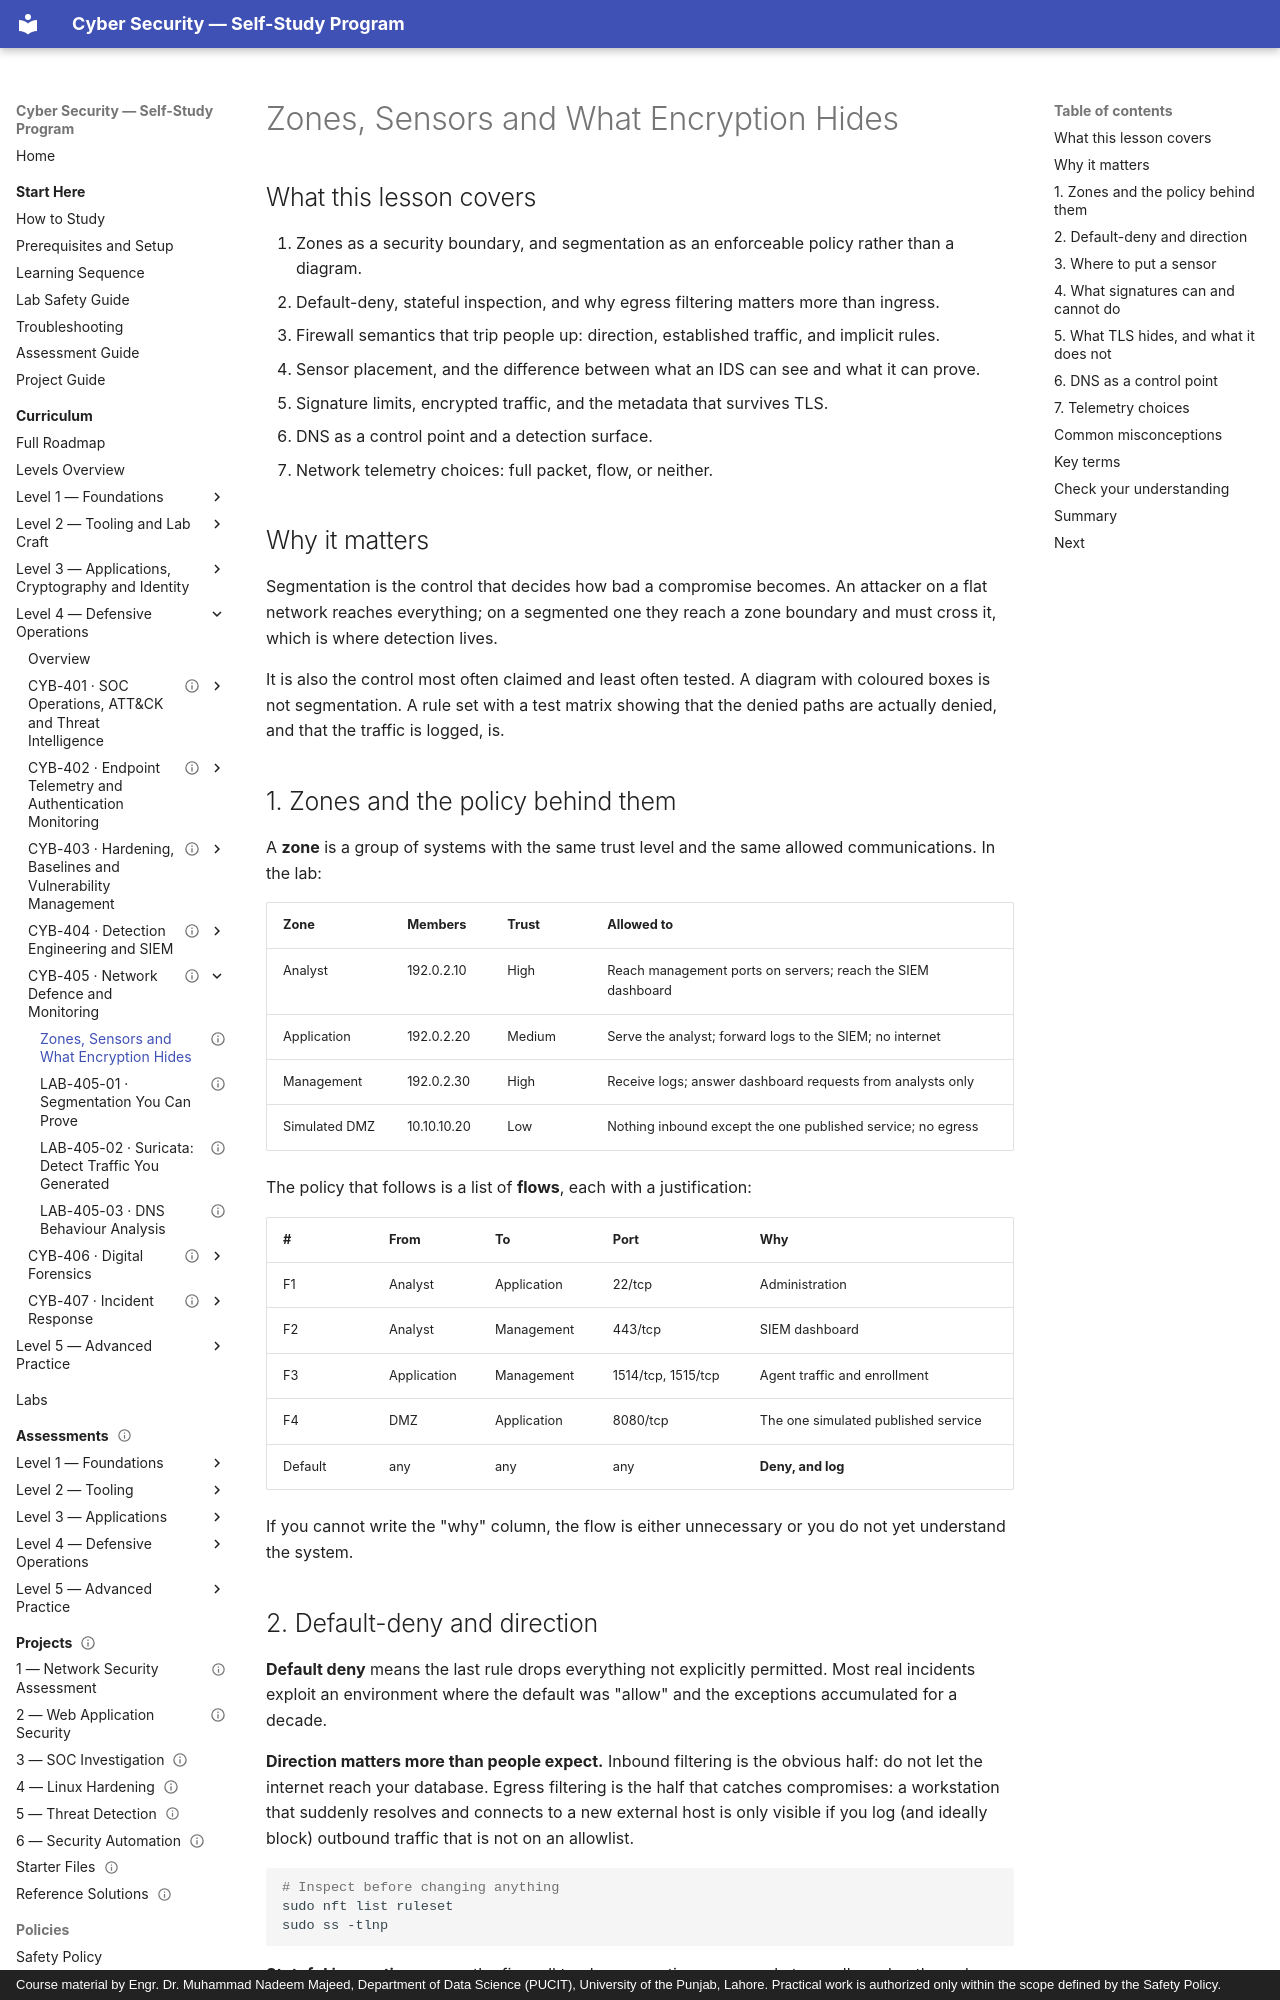

repository: nadeem-majeedch/CyberSecurity · page: levels/level-4-defensive-operations/05-network-defence/01-segmentation-and-monitoring/index.html · generator: mkdocs · copyright: Course material by Engr. Dr. Muhammad Nadeem Majeed, Department of Data Science (PUCIT), University of the Punjab, Lahore. Practical work is authorized only within the scope defined by the Safety Policy.

---
title: "Zones, Sensors and What Encryption Hides"
description: "Segmentation as an enforceable policy, sensor placement, the limits of signatures, and the metadata TLS leaves behind."
module_code: CYB-405
level: 4
kind: lesson
prerequisites: [CYB-404]
estimated_minutes: 210
difficulty: advanced
safety: none
version: 1.0.0
last_reviewed: 2026-10-29
reviewers: []
status: published
tags: [segmentation, firewall, ids, tls, dns, netflow, sensor-placement]
---

# Zones, Sensors and What Encryption Hides

## What this lesson covers

1. Zones as a security boundary, and segmentation as an enforceable policy rather than a diagram.
2. Default-deny, stateful inspection, and why egress filtering matters more than ingress.
3. Firewall semantics that trip people up: direction, established traffic, and implicit rules.
4. Sensor placement, and the difference between what an IDS can see and what it can prove.
5. Signature limits, encrypted traffic, and the metadata that survives TLS.
6. DNS as a control point and a detection surface.
7. Network telemetry choices: full packet, flow, or neither.

## Why it matters

Segmentation is the control that decides how bad a compromise becomes. An attacker on a flat network reaches
everything; on a segmented one they reach a zone boundary and must cross it, which is where detection lives.

It is also the control most often claimed and least often tested. A diagram with coloured boxes is not segmentation.
A rule set with a test matrix showing that the denied paths are actually denied, and that the traffic is logged, is.

## 1. Zones and the policy behind them

A **zone** is a group of systems with the same trust level and the same allowed communications. In the lab:

| Zone | Members | Trust | Allowed to |
| --- | --- | --- | --- |
| Analyst | 192.0.2.10 | High | Reach management ports on servers; reach the SIEM dashboard |
| Application | 192.0.2.20 | Medium | Serve the analyst; forward logs to the SIEM; no internet |
| Management | 192.0.2.30 | High | Receive logs; answer dashboard requests from analysts only |
| Simulated DMZ | 10.10.10.20 | Low | Nothing inbound except the one published service; no egress |

The policy that follows is a list of **flows**, each with a justification:

| # | From | To | Port | Why |
| --- | --- | --- | --- | --- |
| F1 | Analyst | Application | 22/tcp | Administration |
| F2 | Analyst | Management | 443/tcp | SIEM dashboard |
| F3 | Application | Management | 1514/tcp, 1515/tcp | Agent traffic and enrollment |
| F4 | DMZ | Application | 8080/tcp | The one simulated published service |
| Default | any | any | any | **Deny, and log** |

If you cannot write the "why" column, the flow is either unnecessary or you do not yet understand the system.
